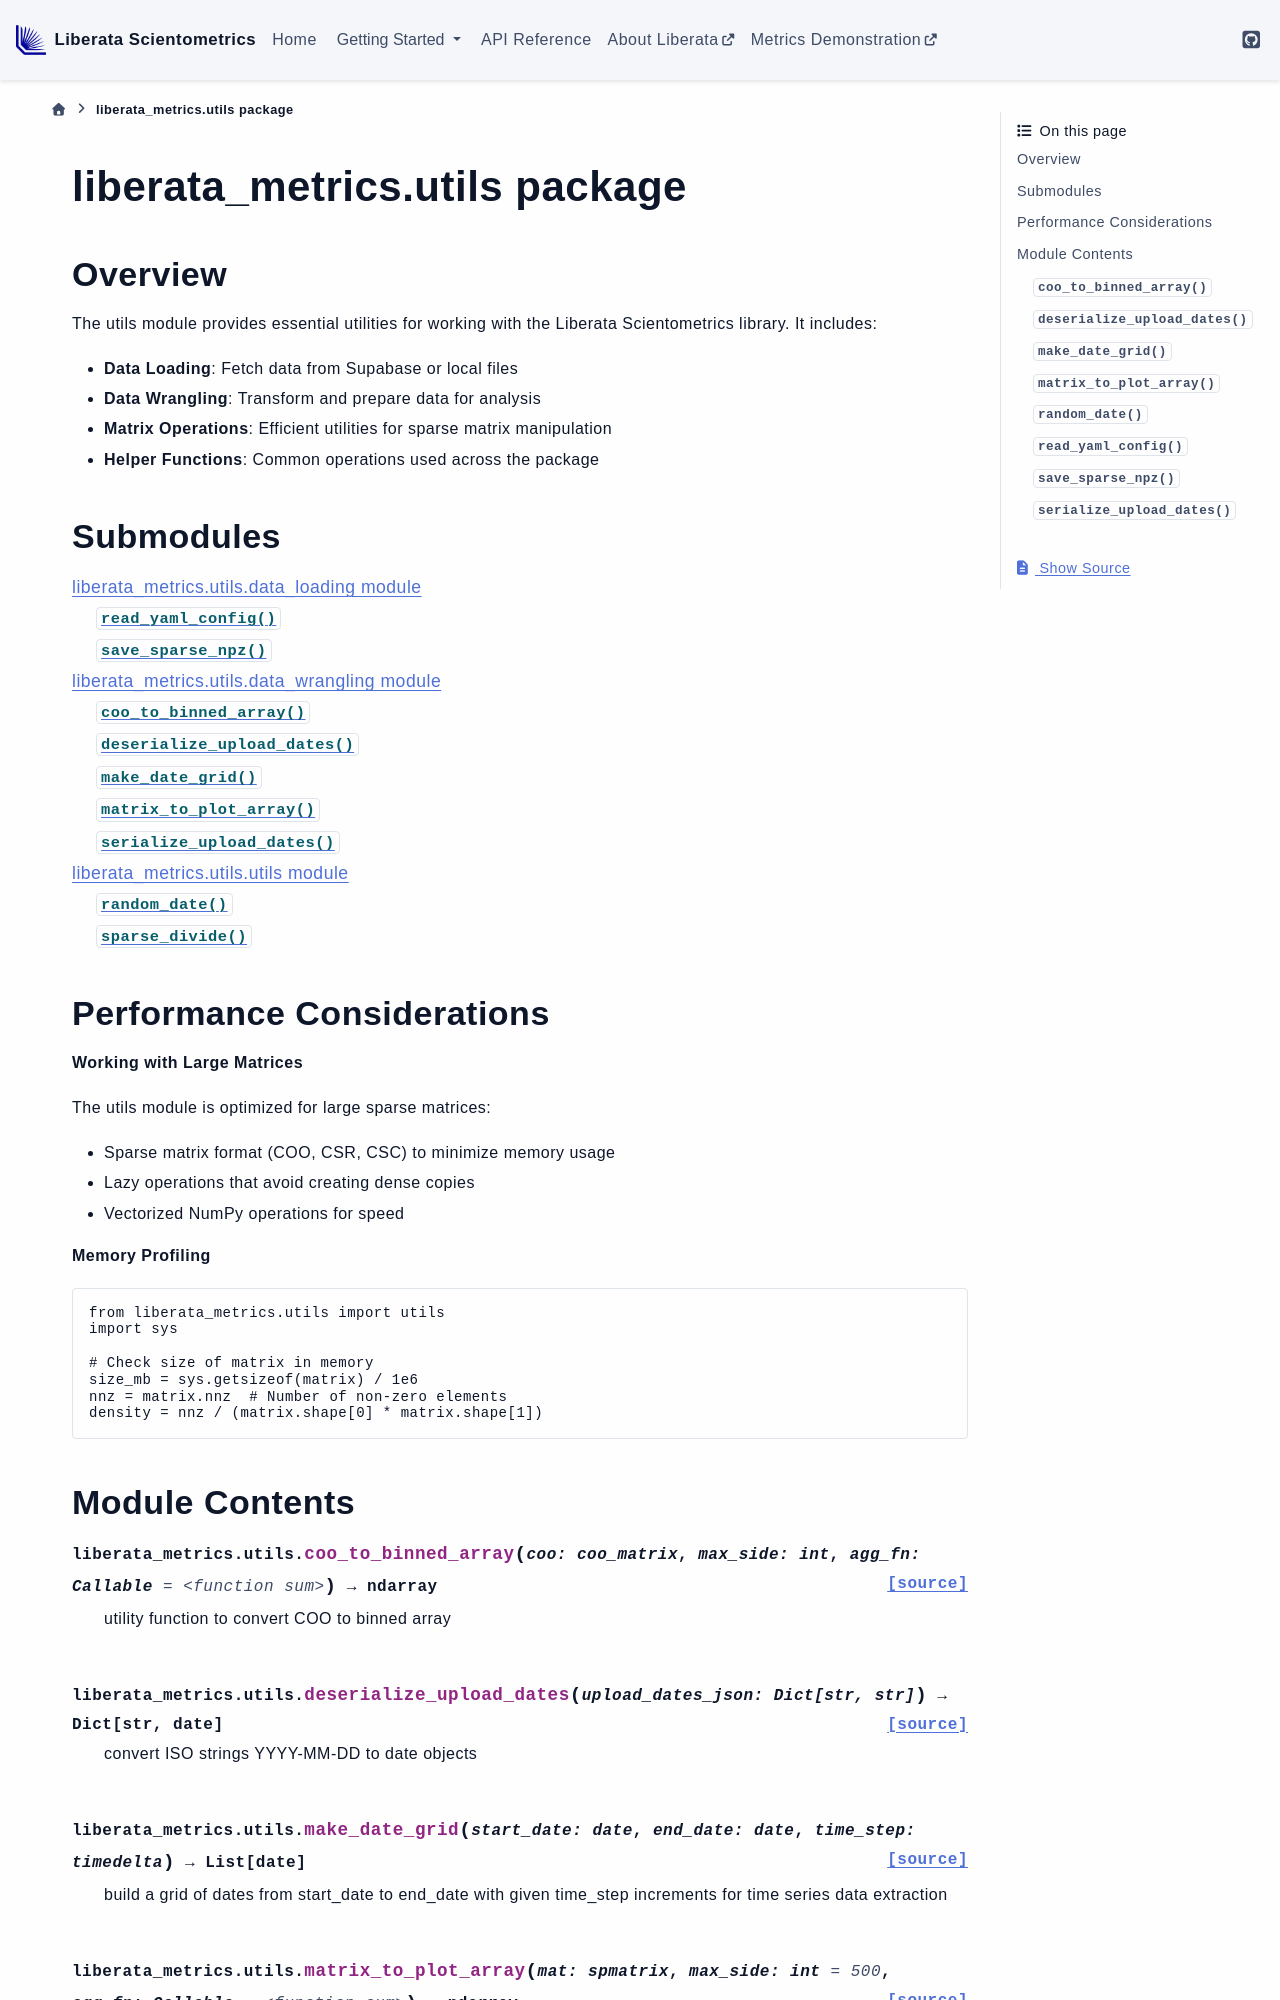

repository: Liberata-Academic-Publishing/liberata-scientometrics · page: liberata_metrics.utils.html · generator: sphinx

liberata\_metrics.utils package
============================

Overview
--------

The utils module provides essential utilities for working with the Liberata Scientometrics library. It includes:

- **Data Loading**: Fetch data from Supabase or local files
- **Data Wrangling**: Transform and prepare data for analysis
- **Matrix Operations**: Efficient utilities for sparse matrix manipulation
- **Helper Functions**: Common operations used across the package


Submodules
----------

.. toctree::
   :maxdepth: 2

   liberata_metrics.utils.load_supabase_data
   liberata_metrics.utils.data_loading
   liberata_metrics.utils.data_wrangling
   liberata_metrics.utils.utils
